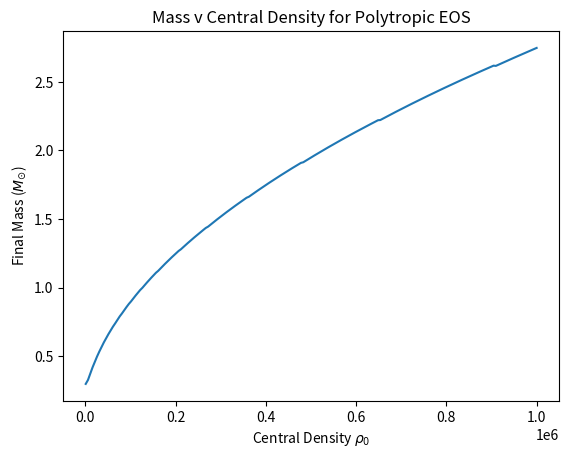

Python code for this plot: (Note: this script raises an exception after producing the figure.)
# MHD Homework 2b - Integrating Hydrostatic Equations - Grace Fiacco
import numpy as np
import matplotlib.pyplot as plt
import scipy as sp
from scipy import integrate
from scipy import optimize

# start by defining global variables needed for all the equations - in cgs ick
# Constants needed: G, mp, mu, kb, sig_sb,hbar, electron mass
G = 6.67e-8
MP = 1.6726e-24  # g
MU = 0.8
KB = 1.38e-16
SIG = 5.67e-5
H = 6.626e-27
ME = 9.1094e-28
K = (H ** 2 / (5*ME)) * (3/(8*np.pi))**(2/3)
omg = (G*1.193e33/((5.5e9)**3))**(1/2)  # angular velocity - keplerian


def hydro_ODE(r, y):
    rho = y[0]
    M = y[1]
    p = y[2]
    # l=0
    p2 = y[3]
    M2 = y[4]
    # l=2, particular
    X = y[5]
    Phi = y[6]
    # l=2 homogeneous
    Xh = y[7]
    Phi_h = y[8]
    dY = np.zeros_like(y)
    # definte all the intermediate equations that are built into the ODEs

    dY[0] = -(3/5)*(G*MP**(5/3)*M*rho**(1/3))/(K*r**2)
    dY[1] = 4 * np.pi * r**2 * rho
    dY[2] = -rho * G * M / r**2
    # l=0 correction terms
    dY[3] = (2/3)*omg**2*r - (G * M2/r**2)
    dY[4] = 4 * np.pi * r**2 * rho*(dY[0]/dY[2])*p2
    # l=2 particular solution
    dY[5] = -(2*G*M / r**2)*Phi + (8*np.pi/3)*omg**2 * r**3 * G * rho
    dY[6] = ((4*np.pi*r**2*rho/M) - (2/r))*Phi - \
        ((2*X)/(G*M)) + (4*np.pi/(3*M))*rho*omg**2*r**4
    # l=2 homogeneous solution
    dY[7] = -(2*G*M/r**2)*Phi_h
    dY[8] = ((4*np.pi*r**2*rho/M) - (2/r))*Phi_h - ((2*Xh)/(G*M))
    return (dY)


def density_finder(M_f):

    final_mass = []
    rho0 = np.linspace(1e03, 1e06, 200)
    for i in rho0:
        # initial state
        r0 = 0.1  # cm
        M0 = (4/3) * np.pi * r0**3 * i
        P0 = (K/(MP**(5/3))) * i**(5/3)
        # l=0 boundary conditions
        M2_0 = 0
        p2_0 = (1/3) * omg**2 * r0**2
        # l=2 particular boundary conditions
        A = 1
        B = (2*np.pi/3)*G*i*(omg**2 - A)
        Bh = (2*np.pi/3)*G*i*(-A)  # homogeneous bc
        X0 = B * r0**4
        X0_h = Bh * r0**4
        Phi0 = A*r0**2  # same as Phi0_h
        Y0 = np.array([i, M0, P0, p2_0, M2_0, X0, Phi0, X0_h, Phi0])
        t = np.linspace(r0, 5.5e9)

        # integrater
        rk45 = integrate.solve_ivp(
            hydro_ODE, [r0, 5.5e9], Y0, 'RK45', t_eval=t, first_step=0.1)

        mass = rk45.y[1]
        solar_mass = 5e-34 * mass
        corr_mass = 5e-34 * rk45.y[4]
        # get the total mass so central density can be updated
        final_corr_mass = solar_mass + corr_mass
        final_mass.append(final_corr_mass[-1])

    # get the value of rho0 that we need for 0.6M_sun
    real_rho = np.interp(M_f, final_mass, rho0)

    return (final_mass, rho0, real_rho)


########## INSERT FINAL MASS HERE ##############
z = density_finder(0.6)
################################################

print("The Central Density is:", round(z[2], 4))  # central denisty value

# plotting central density vs final mass
plt.figure()
plt.plot(z[1], z[0])
plt.title("Mass v Central Density for Polytropic EOS")
plt.xlabel("Central Density $\\rho_{0}$")
plt.ylabel("Final Mass ($M_{\\odot}$)")
plt.show()


def rk4(rho0):

    # initial state
    r0 = 0.1  # cm
    M0 = (4/3) * np.pi * r0**3 * rho0
    P0 = (K/(MP**(5/3))) * rho0**(5/3)
    M2_0 = 0
    p2_0 = (1/3) * omg**2 * r0**2
    # l=2 particular boundary conditions
    A = 1
    B = (2*np.pi/3)*G*rho0*(omg**2 - A)
    Bh = (2*np.pi/3)*G*rho0*(-A)  # homogeneous bc
    Phi0 = A*r0**2
    X0 = B * r0**4
    X0_h = Bh * r0**4
    Y0 = np.array([rho0, M0, P0, p2_0, M2_0, X0, Phi0, X0_h, Phi0])
    a = 5.5e9  # surface radius
    # a = 1e3
    t = np.linspace(r0, a)  # range of radius values

    # integrator
    rk45 = integrate.solve_ivp(
        hydro_ODE, [r0, a], Y0, 'RK45', t_eval=t, first_step=0.1)

    density = rk45.y[0]
    mass = rk45.y[1]
    solar_mass = 5e-34 * mass
    # print("The Total Solar Mass (uncorrected) is:", solar_mass[-1])
    pressure = rk45.y[2]
    corr_mass = rk45.y[4]
    corr_solar_mass = 5e-34 * corr_mass
    # print("The Corrected Solar Mass term is:", corr_solar_mass[-1])
    corr_pressure = rk45.y[3]
    total_mass = solar_mass + corr_solar_mass
    # print("The Total Mass (corr + uncorr) is:", total_mass[-1])
    total_pressure = pressure + corr_pressure

    # tackle the l=2 solutions - need to match internal and external solutions to solve for constants
    Phi_p = rk45.y[6]
    Phi_h = rk45.y[8]
    X_p = rk45.y[5]
    X_h = rk45.y[7]

    # note: mass is in g not M_sun here
    Aa = np.array([[Phi_h[-1], -1/a**3], [X_h[-1], -G*mass[-1]/(2*a**4)]])
    Bb = np.array([-Phi_p[-1], -X_p[-1]])
    K12 = np.linalg.solve(Aa, Bb)

    # Constants K1 and K2
    K1 = K12[1]
    K2 = K12[0]
    # print("K2=",K2)

    # now assemble phi_in and X_in
    Phi_in = Phi_p + K2 * Phi_h
    X_in = X_p + K2 * X_h

    # calculate zeta 0 and 2
    # array of radii from center to surface of star
    r = np.linspace(r0, a, len(mass))
    zeta0 = (r**2 / (G * mass)) * corr_pressure
    zeta2 = -(r**2 / (G*mass)) * ((1/3)*omg**2*r**2 + Phi_in)

    return (solar_mass, density, r0, pressure, total_mass, corr_pressure, total_pressure, zeta0, zeta2)


qq = rk4(z[2])
# print("Fractional Pressure:",x[3][-1]/x[3][0])

# Now create function to integrate moments of inertia
# one function defining differential equations, one function to integrate
# for 2nd order coharrection, need zeta0 and zeta2, which s mass and p* included in it. Also need d(rho)/dR


def inertia_ODE(r: range, y):
    rho = y[0]
    I0 = y[1]
    M = y[2]
    I2 = y[3]
    dX = np.zeros_like(y)

    # density
    dX[0] = -(3/5)*(G*MP**(5/3)*M*rho**(1/3))/(K*r**2)
    # 0th order moment of inertia
    dX[1] = (8*np.pi/3) * rho * r**4
    # mass
    dX[2] = 4 * np.pi * r**2 * rho
    zeta0, zeta2 = rk4(z[2])[-2:]

    for x in r:
        r.index
    # for i,j in zip(zeta0, zeta2):
    # 2nd order correction moment of inertia
    for i, j in zip(zeta0, zeta2):
        dX[3] = (8*np.pi / 3) * ((1/5)*zeta2[j] - zeta0[i]) * dX[0] * r**4
        return (dX[3])
    return (dX)


def inertia_integrator(rho0):

    # initial state
    r0 = 0.1  # cm
    I0_0 = (8*np.pi/15)*rho0*r0**5
    M0 = (4/3) * np.pi * r0**3 * rho0
    I2_0 = 0
    X0 = np.array([rho0, I0_0, M0, I2_0])
    a = 5.5e9  # surface radius
    # a = 1e3
    t = np.linspace(r0, a)  # range of radius values

    rk45 = integrate.solve_ivp(
        inertia_ODE, [r0, a], X0, 'RK45', t_eval=t, first_step=0.1)

    density = rk45.y[0]
    inertia_0 = rk45.y[1]
    mass = 5e-34 * rk45.y[2]
    inertia_2 = rk45.y[3]
    print("Inertia Integrator final mass:", mass[-1])
    print("0th order MOI = ", inertia_0[-1])
    print("2nd order MOI = ", inertia_2[-1])
    print("total MOI = ", inertia_0[-1]+inertia_2[-1])

    print("Density on surface:", density[-1])

    return (density, inertia_0, mass, inertia_2)


ii = inertia_integrator(z[2])
print(ii[3])


#########################################################################################
################# USE RK4 FUNCTION OUTPUTS FOR ALL MEANINGFUL GRAPHS ####################
#########################################################################################

# Plotting MvR and RhovR for 0th order quantities
t = np.linspace(qq[2], 5.5e9, len(qq[0]))
# t = np.linspace(qq[2], 1e3, len(qq[0]))
''' fig, (ax1, ax2, ax3) = plt.subplots(1,3)
ax1.plot(t, x[0])SeriesData[r, 0, {6.474459949864035*^20 (r^(-1))^Rational[1, 2]
     r^Rational[1, 2]}, -3, 13, 2] ($M^{(0)}_{\\odot})$")
ax2.plot(t, x[1])
ax2.set_title("$\\rho$ vs r")
ax2.set_ylabel('Density (g/cm^3)')
ax2.set_xlabel('Radius (cm)')
ax3.plot(t, x[3])
ax3.set_title("p vs r")
ax3.set_ylabel('Uncorrected Pressure')
ax3.set_xlabel('Radius (cm)')
plt.show()
'''
# plotting total quantities vs R - including second order corrections
fig, (ax1, ax2, ax3) = plt.subplots(1, 3)
ax1.plot(t, qq[4])
ax1.set_title("M vs r")
ax1.set_xlabel("Radius (cm)")
ax1.set_ylabel("Total Mass ($M_{\\odot})$")
ax2.plot(t, qq[1])
ax2.set_title("$\\rho$ vs r")
ax2.set_ylabel('Density (g/cm^3)')
ax2.set_xlabel('Radius (cm)')
ax3.plot(t, qq[6])
ax3.set_title("p vs r")
ax3.set_ylabel('Pressure')
ax3.set_xlabel('Radius (cm)')
plt.show()
'''
#0th order moment of inertia v 0 & 2nd order mass
fig, (ax1, ax2) = plt.subplots(1,2)
ax1.plot(qq[0], qq[7]/10**50)
ax1.set_title("$M^{0}$ vs $I^{0}$")
ax1.set_ylabel("I (g*cm^2)")
ax1.set_xlabel("0th Order Mass ($M_{\\odot})$")
ax2.plot(qq[4], qq[7]/10**50)
ax2.set_title("$Total M$ vs $I^{0}$")
ax2.set_xlabel('Total Mass')
ax2.set_ylabel("I (g*cm^2)")
plt.show()
'''
plt.figure()
plt.plot(t, ii[3])
plt.xlabel("Radius (cm)")
plt.ylabel("2nd order MoI (g*cm^2)")
plt.title("I2 vs Radius of Star for Small R")
plt.show()
